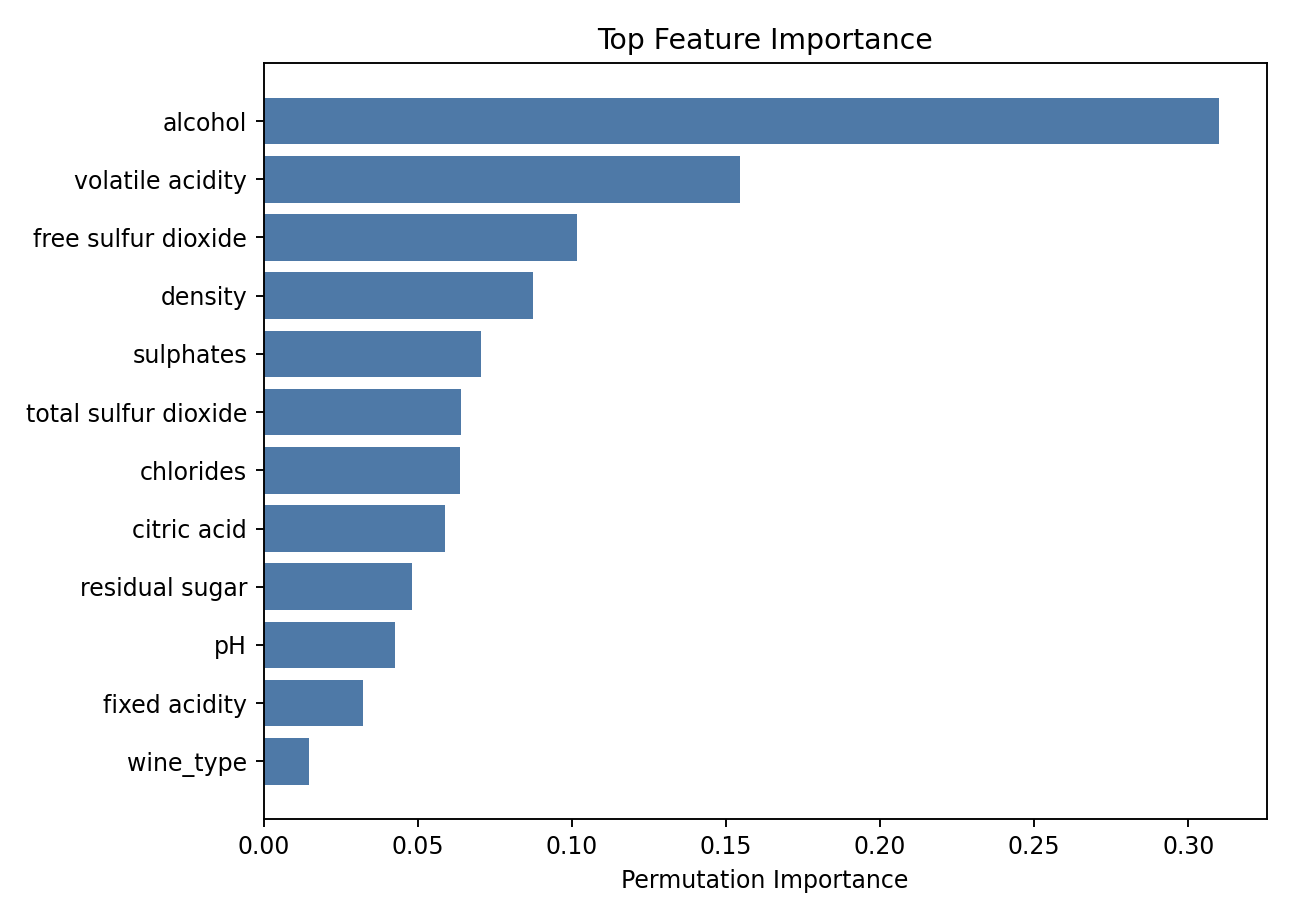

Data behind this chart, as committed beside it:
feature, importance
alcohol, 0.3099
volatile acidity, 0.1546
free sulfur dioxide, 0.1016
density, 0.08742
sulphates, 0.07053
total sulfur dioxide, 0.06401
chlorides, 0.06356
citric acid, 0.05887
residual sugar, 0.04802
pH, 0.04255
fixed acidity, 0.03238
wine_type, 0.01475
